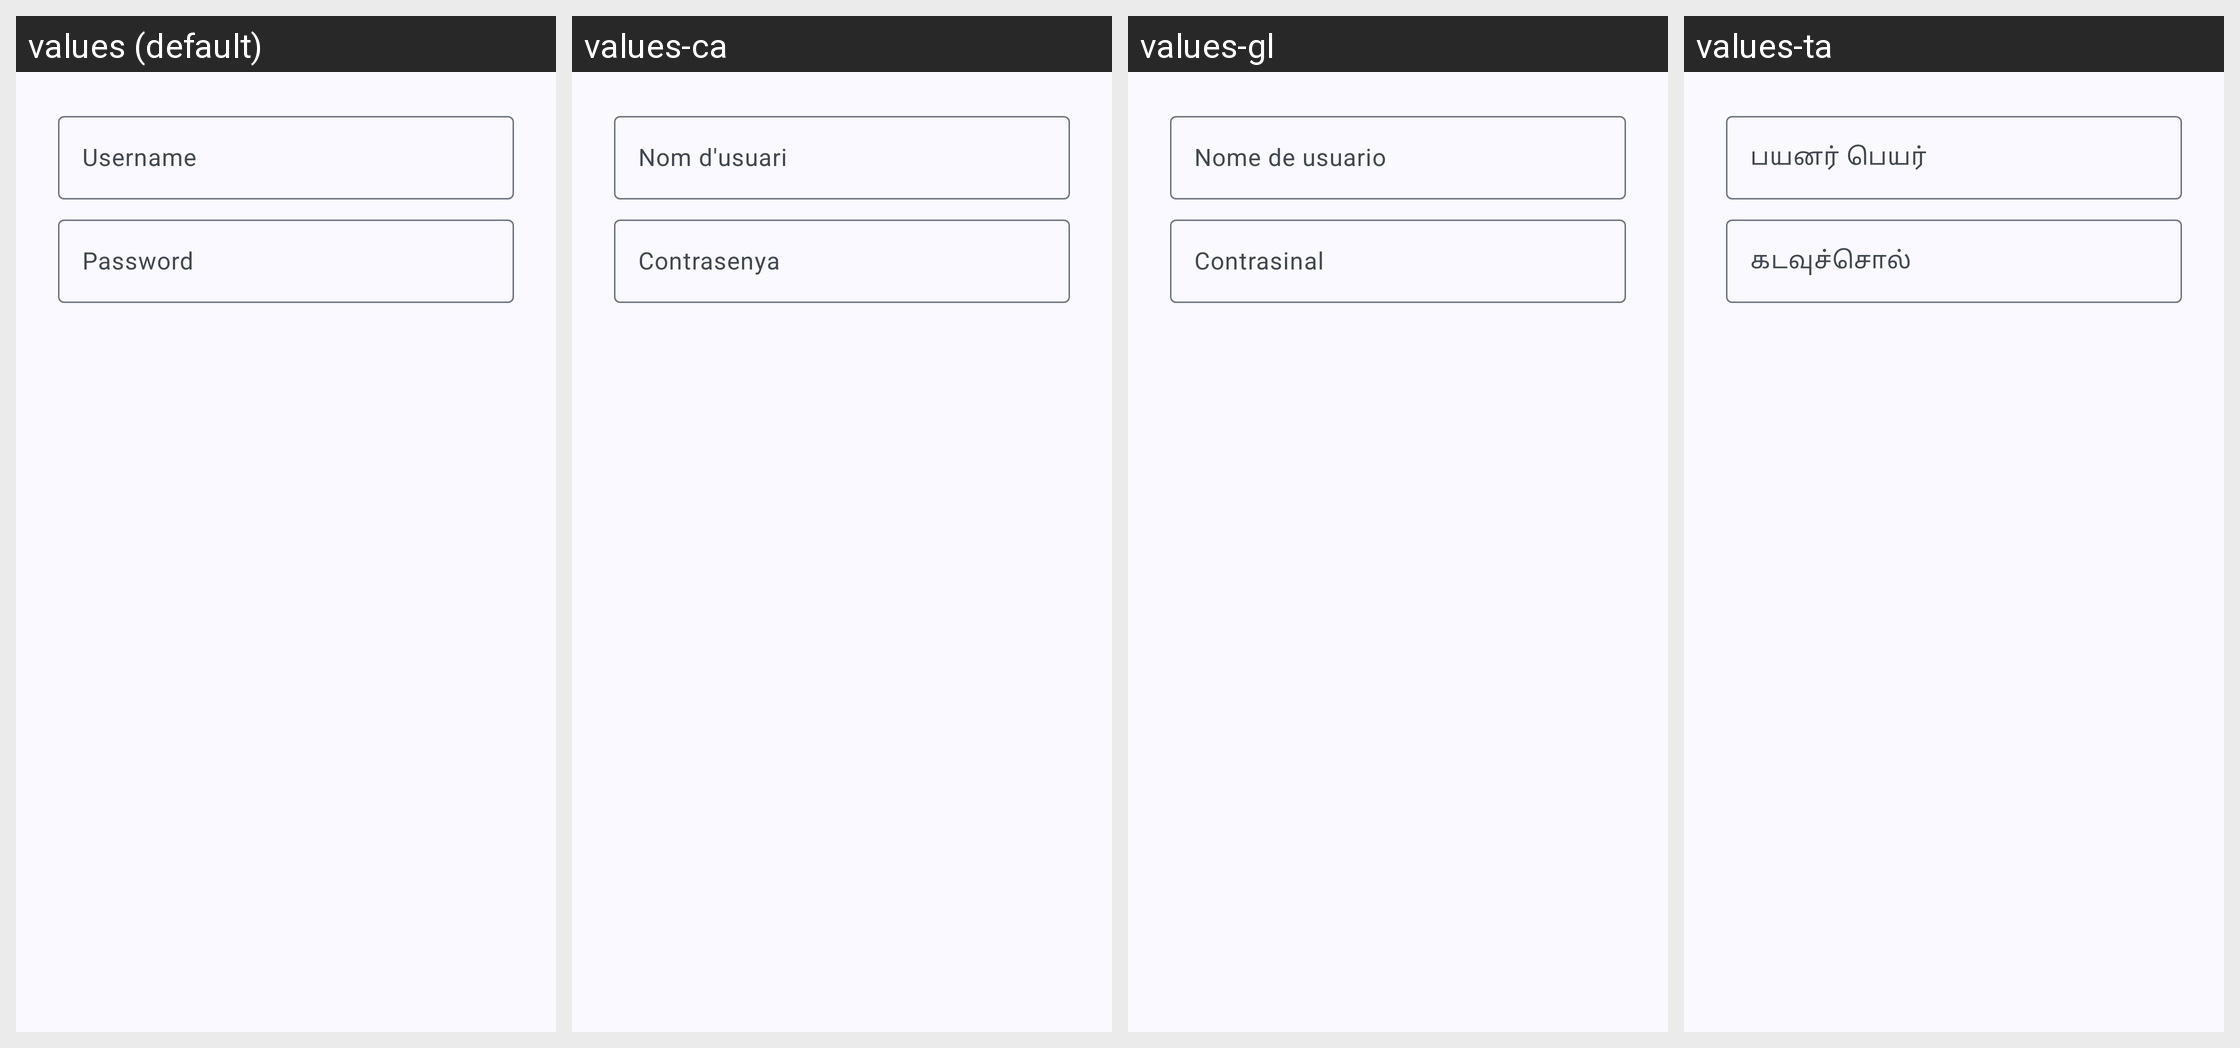

The Android screen above is rendered under several locales of the same app. Produce the string resources it draws, with the default and per-locale values.
Android screen res/layout/login.xml rendered under 4 locales, left to right: values (default), values-ca, values-gl, values-ta. Device: Nexus 5 (rendered at 1080×1920; each locale shown at half size, 540×960, under a caption strip naming it); theme Theme.App.
Other locales in the repository, not shown: values-af, values-ar, values-ast, values-az, values-be, values-bg, values-bo, values-cs, values-cy, values-da, values-de, values-el, values-eo, values-es, values-et, values-eu, values-fa, values-fi, values-fr, values-he, values-hi, values-hr, values-hu, values-hy, values-id, values-is, values-it, values-ja, values-kab, values-kk, values-kn, values-ko, values-lt, values-lv, values-ml, values-my, values-nb, values-nl, values-nl-rBE, values-pl, values-pt-rBR, values-pt-rPT, values-ro, values-ru, values-sc, values-sk, values-sl, values-sn, values-sq, values-sr, values-sv, values-te, values-tr, values-ug, values-uk, values-vi, values-zh-rCN, values-zh-rHK, values-zh-rTW.
Strings drawn on this screen, with the default value and each locale's value (text and hints the layout hard-codes, and strings that could not be matched under every locale, appear in the picture but are not listed):

login_name
  values: Username
  values-ca: Nom d'usuari
  values-gl: Nome de usuario
  values-ta: பயனர் பெயர்

login_password
  values: Password
  values-ca: Contrasenya
  values-gl: Contrasinal
  values-ta: கடவுச்சொல்
